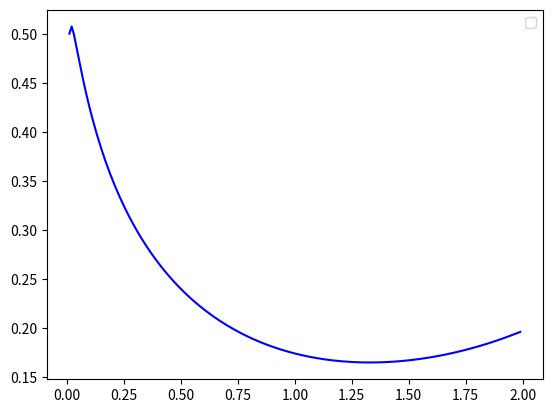

Write the Python code that produced this figure.
import numpy as np
from scipy.integrate import odeint
import matplotlib.pyplot as plt

# peremennaya
x = np.arange(0.01, 2, 0.01)

# opredelyaem funk
def diff_funk(z,x): # z - izmenenyarmaya vel
    y, omega = z # ukazanie izmen funk 
    
    dy_dx = omega # 1 orave sistem
    domega_dx = ((x**2 - v**2)*y - x*omega)/x**2   
    return dy_dx, domega_dx # funk return znachenie proizvodnih

# opredelyaim start znach 
    
y0 = 0.5
omega0 = 3
z0 = y0,omega0 # start value
v = 1/3

# rashem sistem ekuanion
sol = odeint(diff_funk, z0, x)

##ctroim colve how 
#plt.plot(sol[:,1],sol[:,0], 'g', label='y(omega)')
plt.plot(x,sol[:,0], 'b')
#plt.plot(t,sol[:,1], 'b')
plt.legend()
plt.show()

